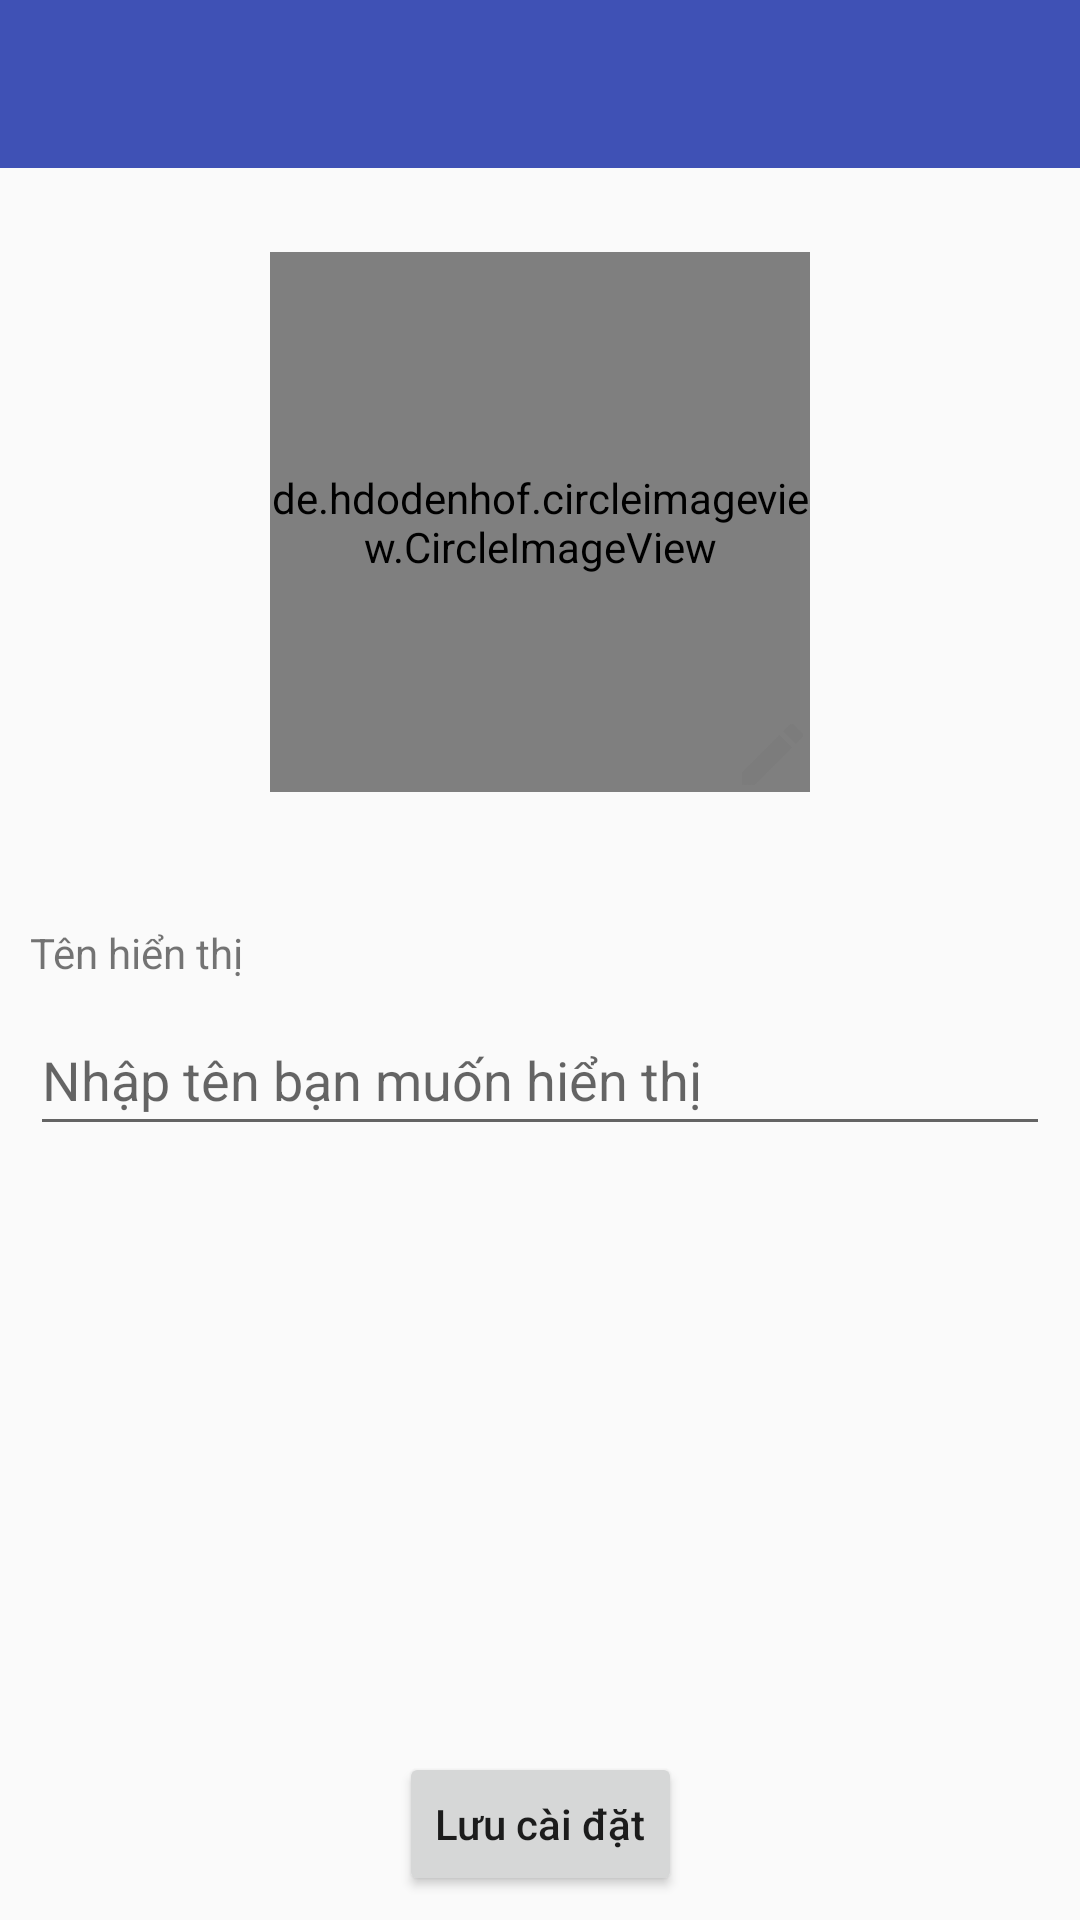

Android layout source for this screen:
<!-- AndroidManifest.xml: application theme AppTheme -->
<!-- res/layout/activity_setup.xml -->
<?xml version="1.0" encoding="utf-8"?>
<android.support.constraint.ConstraintLayout xmlns:android="http://schemas.android.com/apk/res/android"
    xmlns:app="http://schemas.android.com/apk/res-auto"
    xmlns:tools="http://schemas.android.com/tools"
    android:layout_width="match_parent"
    android:layout_height="match_parent"
    tools:context=".SetupActivity">

    <android.support.v7.widget.Toolbar
        android:id="@+id/toolbar"
        android:layout_width="match_parent"
        android:layout_height="wrap_content"
        android:background="@color/colorPrimary"
        android:theme="@style/ToolbarTheme"
        app:layout_constraintEnd_toEndOf="parent"
        app:layout_constraintHorizontal_bias="0.0"
        app:layout_constraintStart_toStartOf="parent"
        app:layout_constraintTop_toTopOf="parent">

    </android.support.v7.widget.Toolbar>

    <de.hdodenhof.circleimageview.CircleImageView
        android:id="@+id/image_view_profile_image"
        android:layout_width="180dp"
        android:layout_height="180dp"
        android:layout_marginTop="28dp"
        android:src="@drawable/img_default_profile"
        app:civ_border_color="#d1d1d1"
        app:civ_border_width="1px"
        app:layout_constraintEnd_toEndOf="parent"
        app:layout_constraintStart_toStartOf="parent"
        app:layout_constraintTop_toBottomOf="@+id/toolbar" />

    <TextView
        android:id="@+id/textView"
        android:layout_width="wrap_content"
        android:layout_height="wrap_content"
        android:layout_marginLeft="0dp"
        android:layout_marginStart="0dp"
        android:layout_marginTop="44dp"
        android:text="Tên hiển thị"
        app:layout_constraintStart_toStartOf="@+id/edit_text_name"
        app:layout_constraintTop_toBottomOf="@+id/image_view_profile_image" />

    <EditText
        android:id="@+id/edit_text_name"
        android:layout_width="340dp"
        android:layout_height="47dp"
        android:layout_marginEnd="8dp"
        android:layout_marginLeft="8dp"
        android:layout_marginRight="8dp"
        android:layout_marginStart="8dp"
        android:layout_marginTop="8dp"
        android:ems="10"
        android:hint="Nhập tên bạn muốn hiển thị"
        android:inputType="textPersonName"
        app:layout_constraintEnd_toEndOf="parent"
        app:layout_constraintHorizontal_bias="0.5"
        app:layout_constraintStart_toStartOf="parent"
        app:layout_constraintTop_toBottomOf="@+id/textView" />

    <Button
        android:id="@+id/btn_save"
        android:layout_width="wrap_content"
        android:layout_height="wrap_content"
        android:layout_marginBottom="8dp"
        android:layout_marginEnd="8dp"
        android:layout_marginLeft="8dp"
        android:layout_marginRight="8dp"
        android:layout_marginStart="8dp"
        android:text="Lưu cài đặt"
        android:textAllCaps="false"
        app:layout_constraintBottom_toBottomOf="parent"
        app:layout_constraintEnd_toEndOf="parent"
        app:layout_constraintStart_toStartOf="parent" />

    <ImageView
        android:id="@+id/image_view_edit_profile_image"
        android:layout_width="25dp"
        android:layout_height="25dp"
        android:layout_marginBottom="0dp"
        android:layout_marginEnd="0dp"
        android:layout_marginRight="0dp"
        app:layout_constraintBottom_toBottomOf="@+id/image_view_profile_image"
        app:layout_constraintEnd_toEndOf="@+id/image_view_profile_image"
        app:srcCompat="@mipmap/ic_edit" />

    <ProgressBar
        android:id="@+id/progressBar"
        style="?android:attr/progressBarStyle"
        android:layout_width="wrap_content"
        android:layout_height="wrap_content"
        android:layout_marginBottom="8dp"
        android:visibility="invisible"
        app:layout_constraintBottom_toTopOf="@+id/btn_save"
        app:layout_constraintEnd_toEndOf="parent"
        app:layout_constraintHorizontal_bias="0.5"
        app:layout_constraintStart_toStartOf="parent" />


</android.support.constraint.ConstraintLayout>
<!-- resources referenced by this layout -->
<resources>
  <color name="colorPrimary">#3f51b5</color>
  <!-- mipmap ic_edit: png bitmap (mipmap-hdpi, 626 bytes) -->
  <style name="ToolbarTheme" parent="ThemeOverlay.AppCompat.Light">
          <item name="android:textColorPrimary">@color/colorWhite</item>
          <item name="android:textColorSecondary">@color/colorWhite</item>
      </style>
  <style name="AppTheme" parent="Theme.AppCompat.Light.NoActionBar">
          
          <item name="colorPrimary">@color/colorPrimary</item>
          <item name="colorPrimaryDark">@color/colorPrimaryDark</item>
          <item name="colorAccent">@color/colorAccent</item>
  
      </style>
  <color name="colorWhite">#fff</color>
  <color name="colorPrimaryDark">#303F9F</color>
  <color name="colorAccent">#FF4081</color>
</resources>
